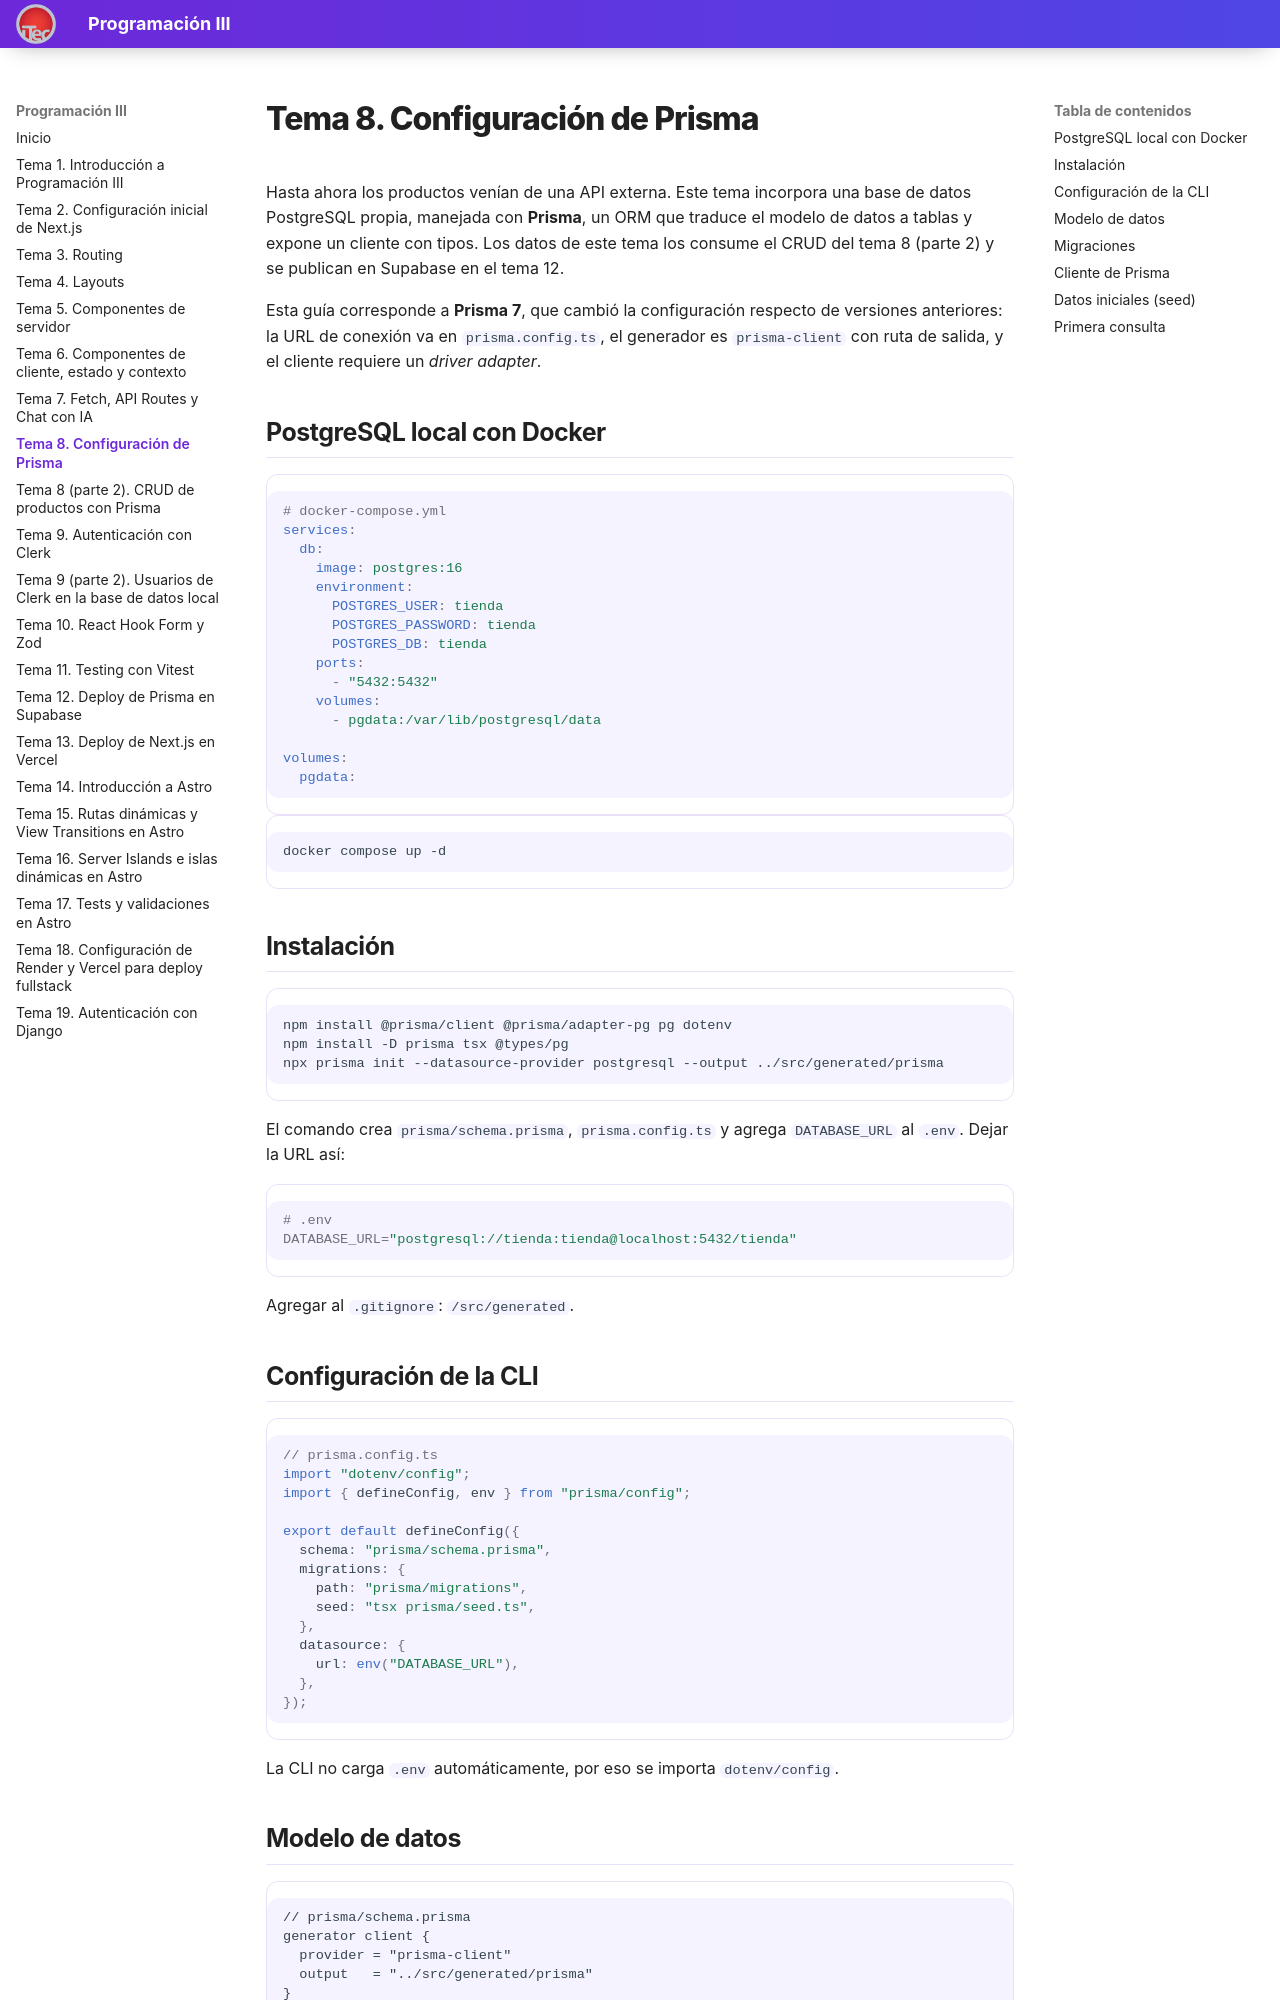

repository: valentinoarballo/documentacion-tercero · page: tema8/index.html · generator: mkdocs

# Tema 8. Configuración de Prisma

Hasta ahora los productos venían de una API externa. Este tema incorpora una base de datos PostgreSQL propia, manejada con **Prisma**, un ORM que traduce el modelo de datos a tablas y expone un cliente con tipos. Los datos de este tema los consume el CRUD del tema 8 (parte 2) y se publican en Supabase en el tema 12.

Esta guía corresponde a **Prisma 7**, que cambió la configuración respecto de versiones anteriores: la URL de conexión va en `prisma.config.ts`, el generador es `prisma-client` con ruta de salida, y el cliente requiere un *driver adapter*.

## PostgreSQL local con Docker

```yaml
# docker-compose.yml
services:
  db:
    image: postgres:16
    environment:
      POSTGRES_USER: tienda
      POSTGRES_PASSWORD: tienda
      POSTGRES_DB: tienda
    ports:
      - "5432:5432"
    volumes:
      - pgdata:/var/lib/postgresql/data

volumes:
  pgdata:
```

```bash
docker compose up -d
```

## Instalación

```bash
npm install @prisma/client @prisma/adapter-pg pg dotenv
npm install -D prisma tsx @types/pg
npx prisma init --datasource-provider postgresql --output ../src/generated/prisma
```

El comando crea `prisma/schema.prisma`, `prisma.config.ts` y agrega `DATABASE_URL` al `.env`. Dejar la URL así:

```bash
# .env
DATABASE_URL="postgresql://tienda:tienda@localhost:5432/tienda"
```

Agregar al `.gitignore`: `/src/generated`.

## Configuración de la CLI

```ts
// prisma.config.ts
import "dotenv/config";
import { defineConfig, env } from "prisma/config";

export default defineConfig({
  schema: "prisma/schema.prisma",
  migrations: {
    path: "prisma/migrations",
    seed: "tsx prisma/seed.ts",
  },
  datasource: {
    url: env("DATABASE_URL"),
  },
});
```

La CLI no carga `.env` automáticamente, por eso se importa `dotenv/config`.
